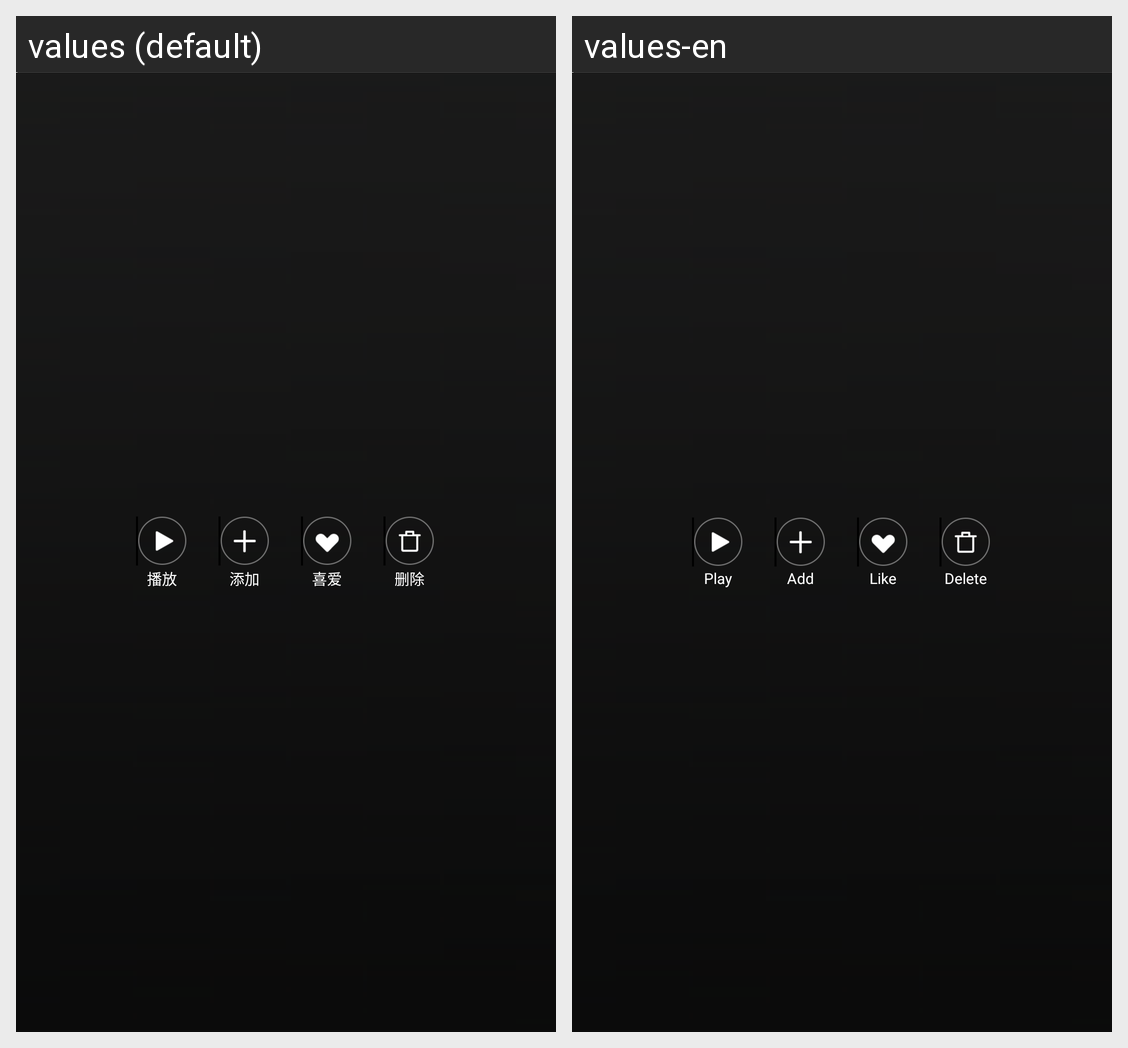

Locale-by-locale string values for the Android screen shown in this grid:
Android screen res/layout/bottom_tool_bar.xml rendered under 2 locales, left to right: values (default), values-en. Device: Nexus 5 (rendered at 1080×1920; each locale shown at half size, 540×960, under a caption strip naming it); theme Theme.MaterialComponents.DayNight.NoActionBar.
Strings drawn on this screen, with the default value and each locale's value (text and hints the layout hard-codes, and strings that could not be matched under every locale, appear in the picture but are not listed):

tool_play
  values: 播放
  values-en: Play

tool_add
  values: 添加
  values-en: Add

tool_like
  values: 喜爱
  values-en: Like

tool_delete
  values: 删除
  values-en: Delete
